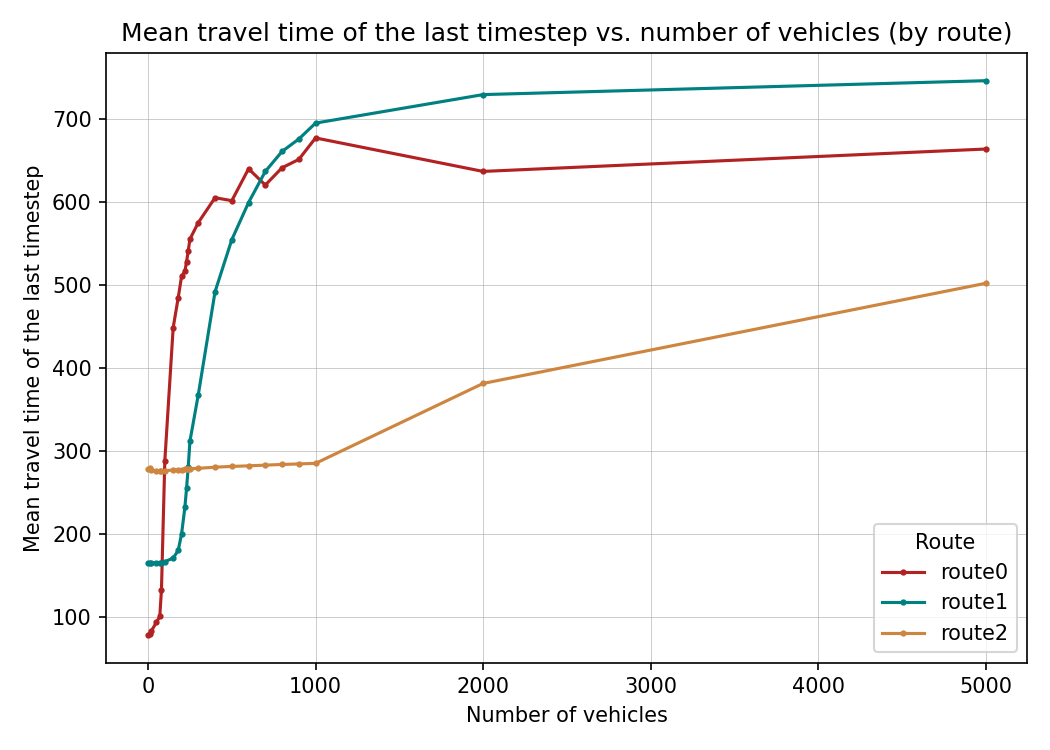

The table this chart was drawn from, first rows:
vehicles, route_key, mean_travel_time_last_step_s
1, route0, 78.5
1, route1, 165
1, route2, 278.5
10, route0, 79.07
10, route1, 165.8
10, route2, 279.2
20, route0, 83.26
20, route1, 165.1
20, route2, 277.1
50, route0, 93.63
50, route1, 165.3
50, route2, 276.3
70, route0, 100.8
70, route1, 165.3
70, route2, 276.4
80, route0, 132.9
80, route1, 165.4
80, route2, 276.3
100, route0, 288.1
100, route1, 166.8
100, route2, 276.6
150, route0, 449.1
150, route1, 171.1
150, route2, 277.2
180, route0, 485
180, route1, 180.4
180, route2, 277.5
200, route0, 510.7
200, route1, 200.2
200, route2, 277.7
220, route0, 517.1
220, route1, 232.5
220, route2, 278
230, route0, 528.6
230, route1, 255.7
230, route2, 278.4
240, route0, 541.9
240, route1, 281.5
240, route2, 278.7
250, route0, 555.7
250, route1, 312.1
250, route2, 278.8
300, route0, 575.6
300, route1, 368.2
300, route2, 279.3
400, route0, 605.6
400, route1, 492.4
400, route2, 280.7
500, route0, 602
500, route1, 555.1
500, route2, 281.6
600, route0, 640.5
600, route1, 599.8
600, route2, 282.3
700, route0, 620.9
700, route1, 637.3
700, route2, 283.2
800, route0, 641.8
800, route1, 661.4
800, route2, 284
... 12 more rows
